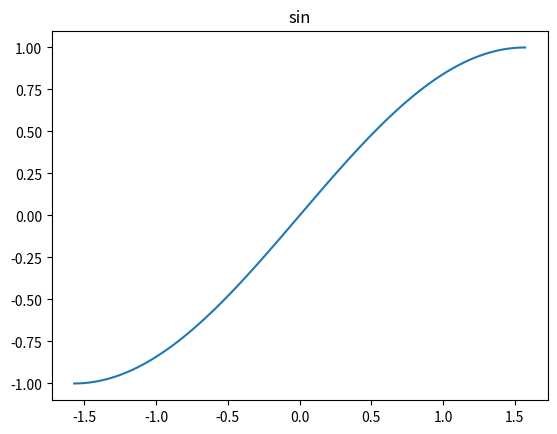

Source code (Python): (Note: this script raises an exception after producing the figure.)
import numpy as np
import matplotlib.pyplot as plt

def Pade(a):
    return (a-7*a**3/60)/(1+a**2/20)

start = -np.pi/2
end = np.pi/2
nr_esantioane = 100

x = np.linspace(start,end,nr_esantioane)
y0 = np.sin(x)
y1 = x
y2 = Pade(x)
y3 = y1 - y0
y4 = y2 - y0

plt.plot(x,y0)
plt.title("sin")
plt.savefig(f'Lab2/grafice/8_sin.pdf', format="pdf")
plt.show()

plt.plot(x,y1)
plt.title("y=x")
plt.savefig(f'Lab2/grafice/8_y=x.pdf', format="pdf")
plt.show()

plt.plot(x,y2)
plt.title("Pade")
plt.savefig(f'Lab2/grafice/8_Pade.pdf', format="pdf")
plt.show()

plt.plot(x,y3)
plt.title("y=x fata de sin")
plt.savefig(f'Lab2/grafice/8_y=x_fata_de_sin.pdf', format="pdf")
plt.show()

plt.plot(x,y4)
plt.title("Pade fata de sin")
plt.savefig(f'Lab2/grafice/8_Pade_fata_de_sin.pdf', format="pdf")
plt.show()
